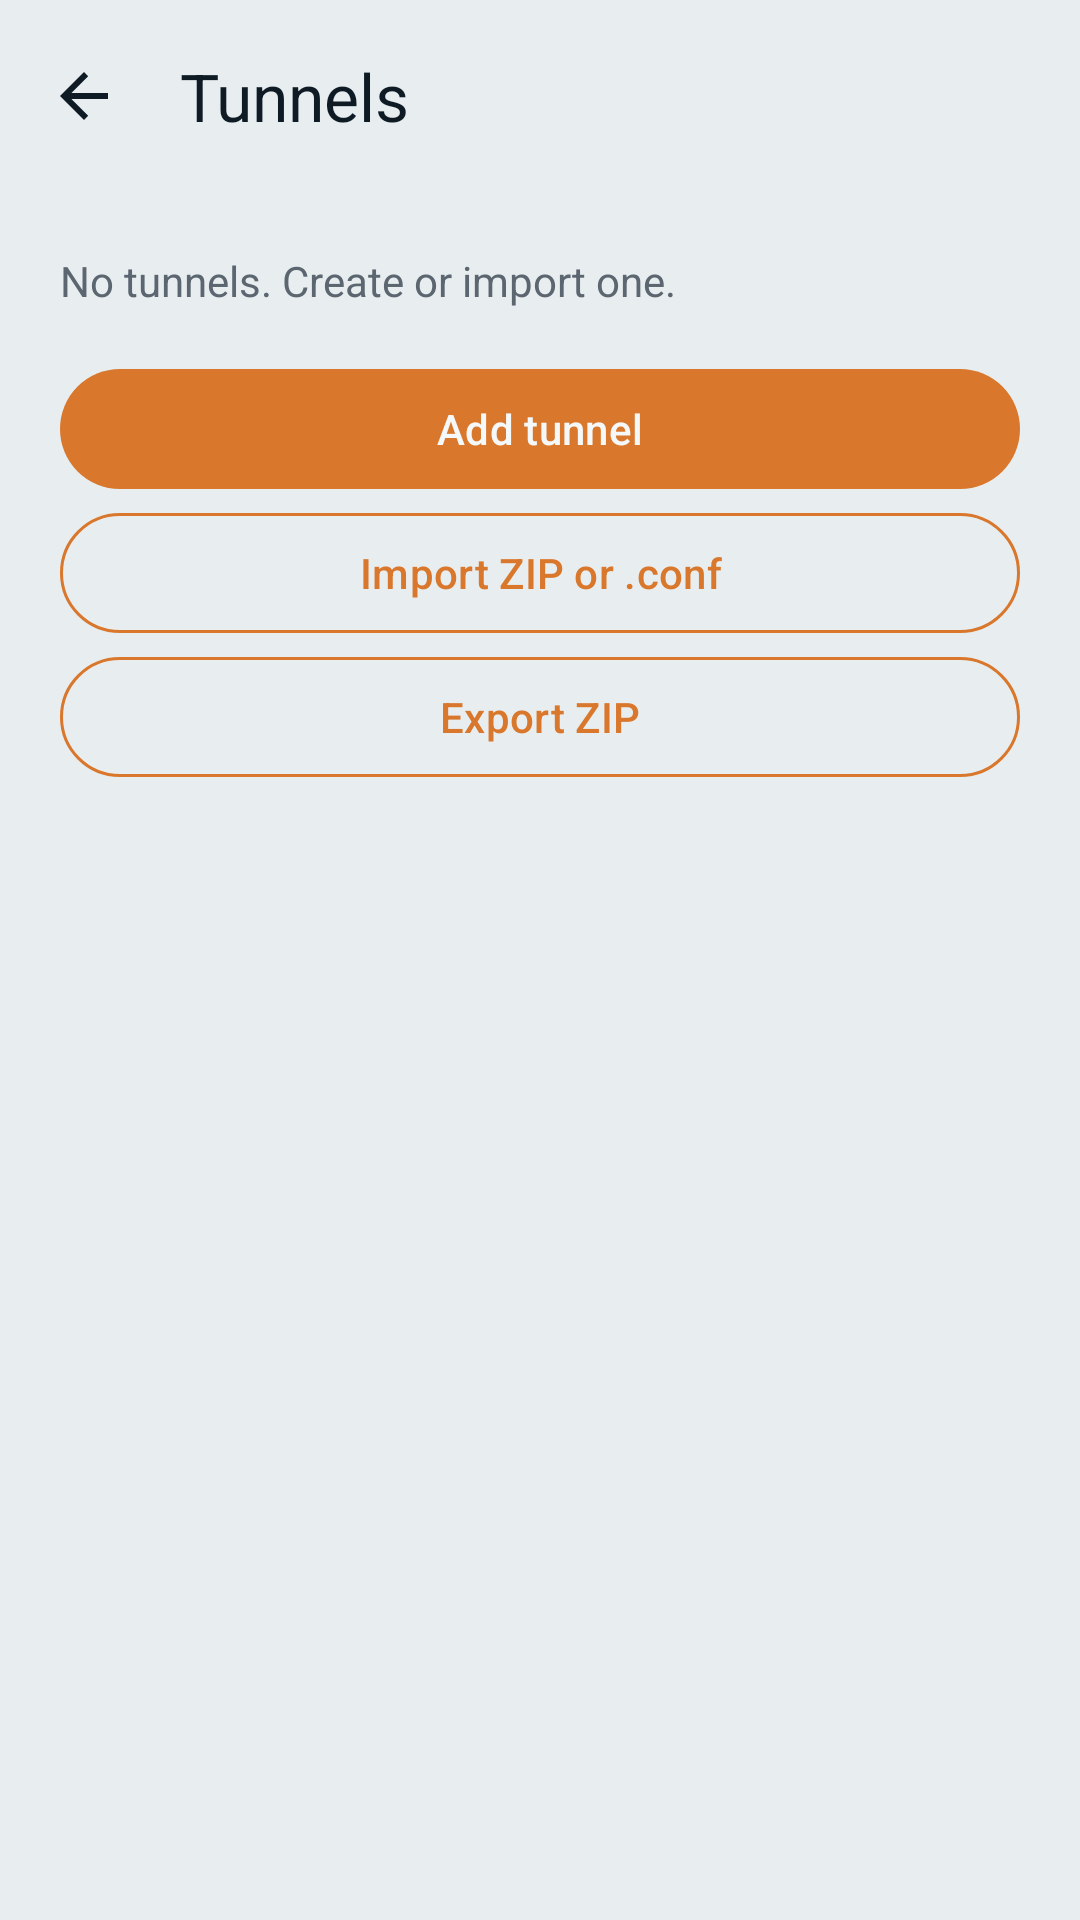

Write the Android layout XML for this screen, with the resource values it uses.
<!-- AndroidManifest.xml: application theme Theme.WirePilot -->
<!-- res/layout/activity_tunnels.xml -->
<?xml version="1.0" encoding="utf-8"?>
<LinearLayout xmlns:android="http://schemas.android.com/apk/res/android"
  xmlns:app="http://schemas.android.com/apk/res-auto"
  android:id="@+id/screenRoot"
  android:layout_width="match_parent"
  android:layout_height="match_parent"
  android:background="@color/surface"
  android:orientation="vertical">

  <com.google.android.material.appbar.MaterialToolbar
    android:id="@+id/tunnelsToolbar"
    android:layout_width="match_parent"
    android:layout_height="wrap_content"
    android:background="@color/surface"
    app:navigationIcon="?attr/homeAsUpIndicator"
    app:navigationIconTint="@color/on_surface"
    app:title="@string/tunnels_title"
    app:titleTextColor="@color/on_surface" />

  <ScrollView
    android:layout_width="match_parent"
    android:layout_height="0dp"
    android:layout_weight="1"
    android:fillViewport="true">

    <LinearLayout
      android:layout_width="match_parent"
      android:layout_height="wrap_content"
      android:orientation="vertical"
      android:padding="20dp">

      <TextView
        android:id="@+id/emptyTunnels"
        android:layout_width="match_parent"
        android:layout_height="wrap_content"
        android:text="@string/tunnels_empty"
        android:textColor="@color/on_surface_muted" />

      <LinearLayout
        android:id="@+id/tunnelList"
        android:layout_width="match_parent"
        android:layout_height="wrap_content"
        android:orientation="vertical" />

      <com.google.android.material.button.MaterialButton
        android:id="@+id/addTunnelButton"
        android:layout_width="match_parent"
        android:layout_height="wrap_content"
        android:layout_marginTop="16dp"
        android:text="@string/add_tunnel" />

      <com.google.android.material.button.MaterialButton
        android:id="@+id/importTunnelButton"
        style="@style/Widget.WirePilot.Button.Outlined"
        android:layout_width="match_parent"
        android:layout_height="wrap_content"
        android:text="@string/import_tunnel" />

      <com.google.android.material.button.MaterialButton
        android:id="@+id/exportTunnelButton"
        style="@style/Widget.WirePilot.Button.Outlined"
        android:layout_width="match_parent"
        android:layout_height="wrap_content"
        android:text="@string/export_tunnels" />
    </LinearLayout>
  </ScrollView>
</LinearLayout>
<!-- resources referenced by this layout -->
<resources>
  <color name="on_surface">#0E1A24</color>
  <color name="on_surface_muted">#5C6670</color>
  <color name="surface">#E8EEF0</color>
  <string name="add_tunnel">Add tunnel</string>
  <string name="export_tunnels">Export ZIP</string>
  <string name="import_tunnel">Import ZIP or .conf</string>
  <string name="tunnels_empty">No tunnels. Create or import one.</string>
  <string name="tunnels_title">Tunnels</string>
  <style name="Widget.WirePilot.Button.Outlined" parent="Widget.Material3.Button.OutlinedButton">
      <item name="strokeColor">@color/copper</item>
      <item name="android:textColor">@color/copper</item>
      <item name="iconTint">@color/copper</item>
      <item name="rippleColor">@color/copper</item>
    </style>
  <style name="Theme.WirePilot" parent="Theme.Material3.DayNight.NoActionBar">
      <item name="colorPrimary">@color/primary</item>
      <item name="colorOnPrimary">@color/on_primary</item>
      <item name="colorPrimaryContainer">@color/primary_container</item>
      <item name="colorOnPrimaryContainer">@color/on_primary_container</item>
      <item name="colorSecondary">@color/secondary</item>
      <item name="colorOnSecondary">@color/on_secondary</item>
      <item name="colorSecondaryContainer">@color/secondary_container</item>
      <item name="colorOnSecondaryContainer">@color/on_secondary_container</item>
      <item name="colorTertiary">@color/secondary</item>
      <item name="colorOnTertiary">@color/on_secondary</item>
      <item name="colorTertiaryContainer">@color/secondary_container</item>
      <item name="colorOnTertiaryContainer">@color/on_secondary_container</item>
      <item name="colorOutline">@color/outline</item>
      <item name="colorControlNormal">@color/on_surface</item>
      <item name="android:colorBackground">@color/surface</item>
      <item name="colorSurface">@color/surface_card</item>
      <item name="colorOnSurface">@color/on_surface</item>
      <item name="android:windowBackground">@color/surface</item>
      <item name="android:statusBarColor">@color/surface</item>
      <item name="android:navigationBarColor">@color/surface</item>
      <item name="android:windowLightStatusBar">true</item>
      <item name="android:windowTranslucentStatus">false</item>
      <item name="android:windowDrawsSystemBarBackgrounds">true</item>
      <item name="materialButtonOutlinedStyle">@style/Widget.WirePilot.Button.Outlined</item>
    </style>
  <color name="copper">#D9772C</color>
  <color name="primary">#D9772C</color>
  <color name="on_primary">#F5F8F9</color>
  <color name="primary_container">#E2CDB8</color>
  <color name="on_primary_container">#0E1A24</color>
  <color name="secondary">#2A9D8F</color>
  <color name="on_secondary">#F5F8F9</color>
  <color name="secondary_container">#CDE8E3</color>
  <color name="on_secondary_container">#0E1A24</color>
  <color name="outline">#B8C4C8</color>
  <color name="surface_card">#F5F8F9</color>
</resources>
